Run: headless pygame with SDL's dummy video driver; simulated clock (each Clock.tick advances the game by its frame time, no real sleeping); random seed 0; keys injected as events and as key.get_pressed() state; no mouse input.
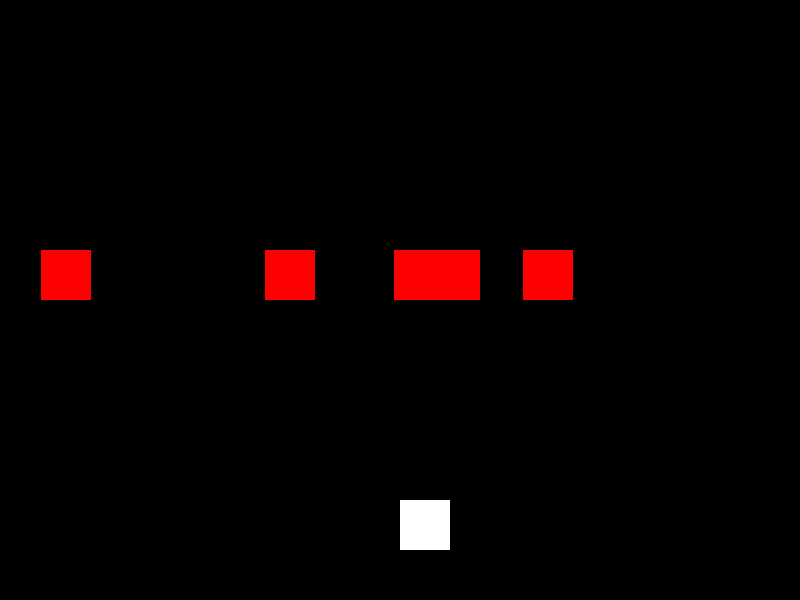
Frame 1 of 2 · flips 1–60 · no input
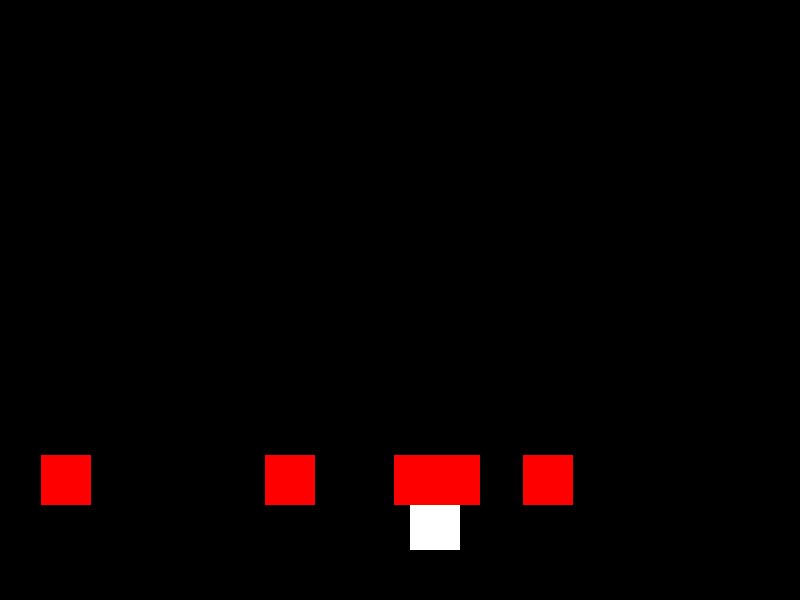
Frame 2 of 2 · flips 61–180 · tapped SPACE, RETURN · held RIGHT (→), D (game ended)

The pygame program that drew these frames:

import pygame
import random

# initialize pygame
pygame.init()

# create window
screen_width = 800
screen_height = 600
screen = pygame.display.set_mode((screen_width, screen_height))
pygame.display.set_caption("Car Dodge Game")

# set up colors
black = (0, 0, 0)
white = (255, 255, 255)
red = (255, 0, 0)

# set up game variables
player_size = 50
player_pos = [screen_width // 2, screen_height - player_size * 2]
player_speed = 10

car_size = 50
car_speed = 5
car_list = []
for i in range(5):
    car_pos = [random.randint(0, screen_width - car_size), -car_size]
    car_list.append(car_pos)

# set up game loop
game_over = False
clock = pygame.time.Clock()

# define functions
def draw_player():
    pygame.draw.rect(screen, white, (player_pos[0], player_pos[1], player_size, player_size))

def move_player(key):
    if key == pygame.K_LEFT:
        player_pos[0] -= player_speed
    elif key == pygame.K_RIGHT:
        player_pos[0] += player_speed

def draw_car(car_pos):
    pygame.draw.rect(screen, red, (car_pos[0], car_pos[1], car_size, car_size))

def move_cars():
    global car_list
    for i, car_pos in enumerate(car_list):
        if car_pos[1] > screen_height:
            car_list.pop(i)
            new_car_pos = [random.randint(0, screen_width - car_size), -car_size]
            car_list.append(new_car_pos)
        else:
            car_pos[1] += car_speed

def check_collision():
    global game_over
    for car_pos in car_list:
        if detect_collision(player_pos, car_pos):
            game_over = True

def detect_collision(player_pos, car_pos):
    player_x = player_pos[0]
    player_y = player_pos[1]
    car_x = car_pos[0]
    car_y = car_pos[1]

    if (car_x >= player_x and car_x < (player_x + player_size)) or (player_x >= car_x and player_x < (car_x + car_size)):
        if (car_y >= player_y and car_y < (player_y + player_size)) or (player_y >= car_y and player_y < (car_y + car_size)):
            return True
    return False

# game loop
while not game_over:

    # event handling
    for event in pygame.event.get():
        if event.type == pygame.QUIT:
            game_over = True
        if event.type == pygame.KEYDOWN:
            if event.key == pygame.K_LEFT or event.key == pygame.K_RIGHT:
                move_player(event.key)

    # move cars
    move_cars()

    # check for collision
    check_collision()

    # draw objects
    screen.fill(black)
    draw_player()
    for car_pos in car_list:
        draw_car(car_pos)

    # update display
    pygame.display.update()

    # set frame rate
    clock.tick(60)

# quit game
pygame.quit()
